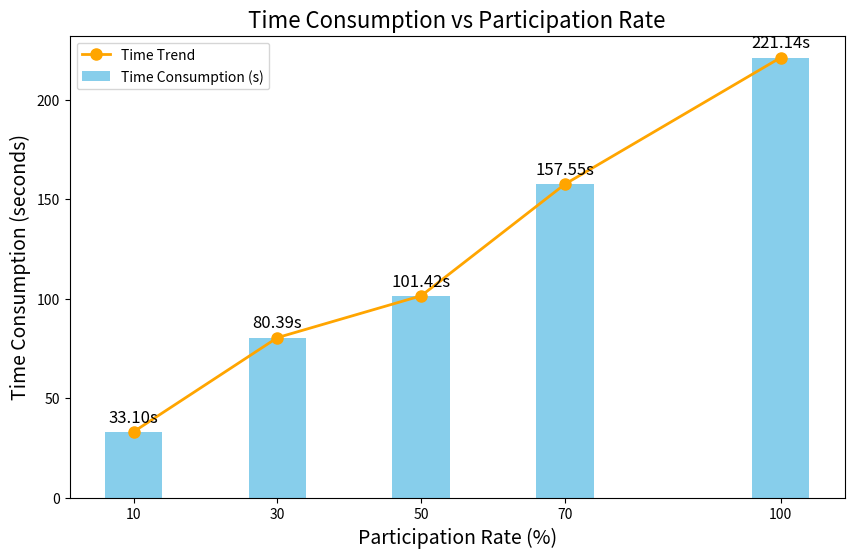

This chart was generated by the following Python code:
import matplotlib.pyplot as plt

# 不同参与比例 (%)
participation_rates = [10, 30, 50, 70, 100]

# 对应的时间消耗（秒）
time_consumptions = [33.0957, 80.3918, 101.4214, 157.5498, 221.1422]

# 创建图形
plt.figure(figsize=(10, 6))

# 绘制柱状图
plt.bar(participation_rates, time_consumptions, color='skyblue', width=8, label='Time Consumption (s)')

# 在柱子上显示时间消耗的具体数值
for i, time in enumerate(time_consumptions):
    plt.text(participation_rates[i], time + 5, f'{time:.2f}s', ha='center', fontsize=12)

# 绘制折线图来展示时间消耗的变化趋势
plt.plot(participation_rates, time_consumptions, color='orange', marker='o', linestyle='-', linewidth=2, markersize=8, label='Time Trend')

# 添加标题和标签
plt.title('Time Consumption vs Participation Rate', fontsize=16)
plt.xlabel('Participation Rate (%)', fontsize=14)
plt.ylabel('Time Consumption (seconds)', fontsize=14)

# 设置横轴刻度并在 10, 30, 50, 70, 100 位置标记
plt.xticks(participation_rates)

# 显示图例
plt.legend()

# 保存图像
plt.savefig('participation_time_consumption_trend_with_xticks.png')
